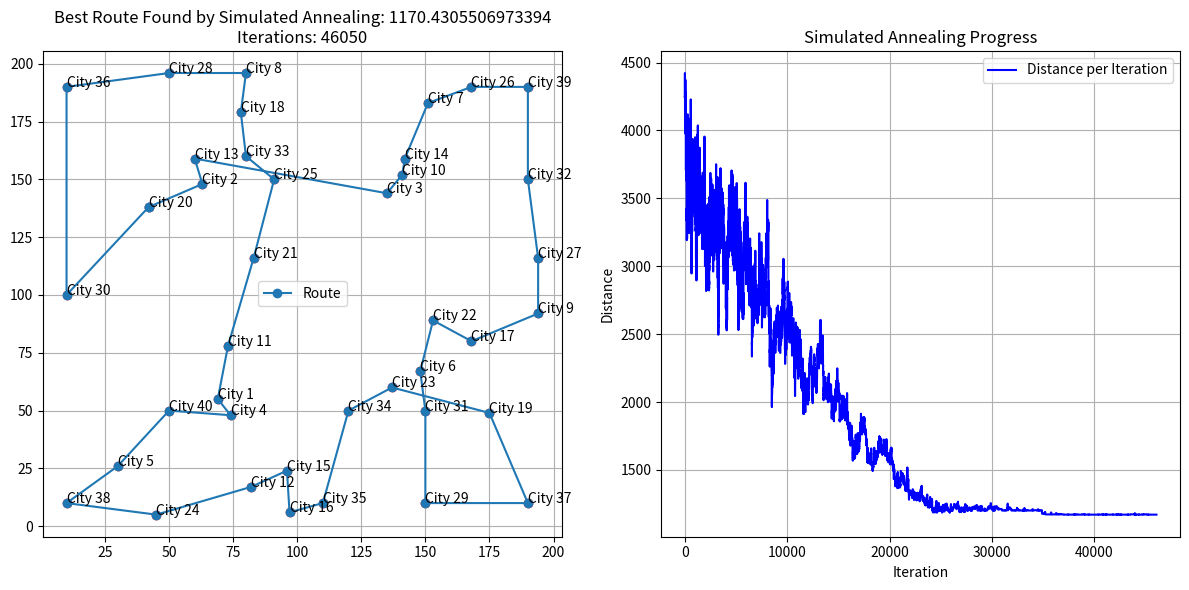

Here is the Python script that generated this plot:
import numpy as np
import matplotlib.pyplot as plt
import random

Cities = [
	(69, 55), (63, 148), (135, 144), (74, 48), (30, 26),
	(148, 67), (151, 183), (80, 196), (194, 92), (141, 152),
	(73, 78), (82, 17), (60, 159), (142, 159), (96, 24),
	(97, 6), (168, 80), (78, 179), (175, 49), (42, 138),
	(83, 116), (153, 89), (137, 60), (45, 5), (91, 150),
	(168, 190), (194, 116), (50, 196), (150, 10), (10, 100),
	(150, 50), (190, 150), (80, 160), (120, 50), (110, 10),
	(10, 190), (190, 10), (10, 10), (190, 190), (50, 50)
]


initial_temp = 100
cooling_rate = 0.9999
stopping_temp = 1

def distance(city1, city2):
	return np.sqrt((city1[0] - city2[0]) ** 2 + (city1[1] - city2[1]) ** 2)


def fitness(route):
	td = 0
	for i in range(len(route) - 1):
		td += distance(Cities[route[i]], Cities[route[i + 1]])
	total_distance = td
	total_distance += distance(Cities[route[-1]], Cities[route[0]])
	return total_distance


def initial_solution():
	individual = list(range(len(Cities)))
	random.shuffle(individual)
	return individual



def generate_neighbor(solution):

    roulette = random.uniform(0, 1)

    if roulette < 0.5:

        neighbor = solution.copy()
        start, end = sorted(random.sample(range(len(solution)), 2))

        insertion_place = random.randint(0, len(solution) - (end - start) - 1)
        route_piece = neighbor[start:end + 1]
        del neighbor[start:end + 1]

        neighbor[insertion_place:insertion_place] = route_piece
    else:
        neighbor = solution.copy()
        i = random.randint(0, len(solution) - 2)
        neighbor[i], neighbor[i + 1] = neighbor[i + 1], neighbor[i]

    return neighbor


def simulated_annealing(initial_temp, cooling_rate, stopping_temp):
    current_solution = initial_solution()
    current_distance = fitness(current_solution)

    best_solution = current_solution
    best_distance = current_distance

    temperature = initial_temp

    distances_per_iteration = [current_distance]
    iterations = 0

    while temperature > stopping_temp:
        neighbor = generate_neighbor(current_solution)
        neighbor_distance = fitness(neighbor)


        if neighbor_distance < current_distance:
            current_solution = neighbor
            current_distance = neighbor_distance


            if neighbor_distance < best_distance:
                best_solution = neighbor
                best_distance = neighbor_distance

        else:
            probability = np.exp((current_distance - neighbor_distance) / temperature)
            if random.random() < probability:
                current_solution = neighbor
                current_distance = neighbor_distance

        iterations += 1
        temperature *= cooling_rate

        distances_per_iteration.append(current_distance)

    return best_solution, best_distance, distances_per_iteration, iterations


def plot_route(best_solution, best_distance, distances_per_iteration, iterations):

    plt.figure(figsize=(12, 6))

    plt.subplot(1, 2, 1)
    x = [Cities[i][0] for i in best_solution] + [Cities[best_solution[0]][0]]
    y = [Cities[i][1] for i in best_solution] + [Cities[best_solution[0]][1]]

    plt.plot(x, y, 'o-', label='Route')
    plt.scatter([c[0] for c in Cities], [c[1] for c in Cities], c='red')

    for i, (xi, yi) in enumerate(Cities):
        plt.text(xi, yi, f"City {i + 1}", fontsize=10)

    plt.title(f'Best Route Found by Simulated Annealing: {best_distance}\nIterations: {iterations}', fontsize=12)
    plt.legend()
    plt.grid(True)

    plt.subplot(1, 2, 2)
    plt.plot(distances_per_iteration, color='blue', label='Distance per Iteration')
    plt.xlabel('Iteration')
    plt.ylabel('Distance')
    plt.title('Simulated Annealing Progress', fontsize=12)
    plt.grid(True)
    plt.legend()

    plt.tight_layout()
    plt.show()


best_solution, best_distance, distances_per_iteration, iterations = simulated_annealing(initial_temp, cooling_rate, stopping_temp)
plot_route(best_solution, best_distance, distances_per_iteration, iterations)